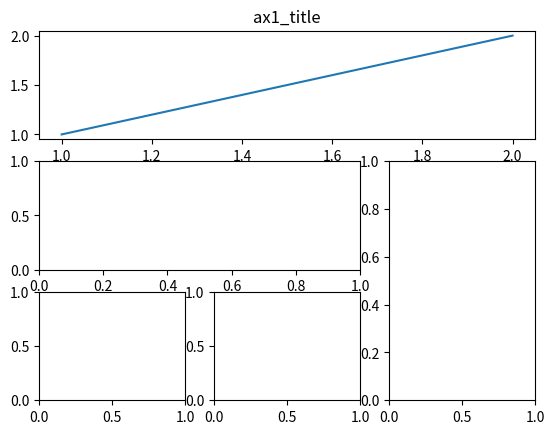
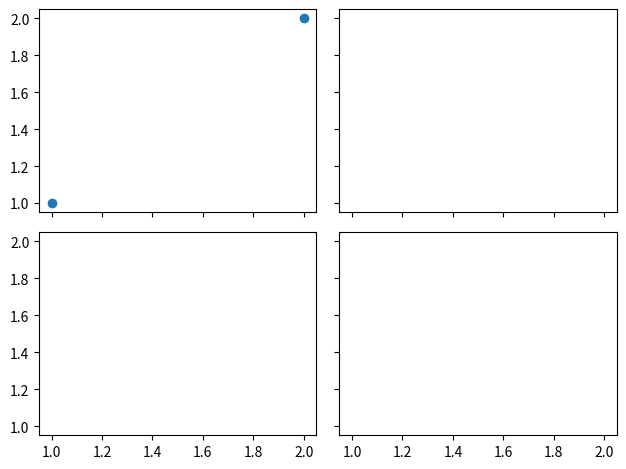

Here is the Python script that generated these plots, in order:
import numpy as np
import matplotlib.pyplot as plt
import matplotlib.gridspec as gridspec # for method 2

# learn subplot 

# method 1 : subplot2 grid
plt.figure()
ax1 = plt.subplot2grid((3, 3), (0,0), colspan=3, rowspan=1)  # 3 rows 3 columns # 0,0 : first row, first column
                                                            # this figure accounts the space : 1 row, 3 columns
ax1.plot([1,2], [1,2])
ax1.set_xlabel # if ax1 , write ax1.set_xlabel.   If figure, write figure.xlabel
ax1.set_title('ax1_title')

ax2 = plt.subplot2grid((3, 3), (1,0), colspan=2) # (1, 0): the subplot starts from the second row, first column
ax3 = plt.subplot2grid((3, 3), (1,2), rowspan=2) # (2, 3): second row, third column.  rowspan = 2: subplot has two rows
ax4 = plt.subplot2grid((3, 3), (2,0)) 
ax5 = plt.subplot2grid((3, 3), (2,1)) 

# every subplot need "plt.figure()"
# method 2 : gridspec
plt.figure()
gs = gridspec.GridSpec(3, 3) # 3 rows, 3 columns
ax1 = plt.subplot(gs[0, :]) # first row, accoutns for all columns (3)
ax2 = plt.subplot(gs[1, :2]) # second row, acoounts for first two column
ax3 = plt.subplot(gs[1:, 2]) # second row, third column
ax4 = plt.subplot(gs[-1, 0]) # 
ax5 = plt.subplot(gs[-1, -2])

# method 3 : easy to define structure
f, ((ax11, ax12), (ax21, ax22)) = plt.subplots(2, 2, sharex=True, sharey=True) # want to share x axis and y axis
                                                                            #(so 2nd and 4th square share x axis with 1st and 3rd square)
                                    # (ax11, ax12) : subplot in first row
                                    # (ax21, ax22) : subplot in second row
ax11.scatter([1, 2], [1,2]) # plot point in first subplot




plt.tight_layout()  # make plot for the figure
plt.show()